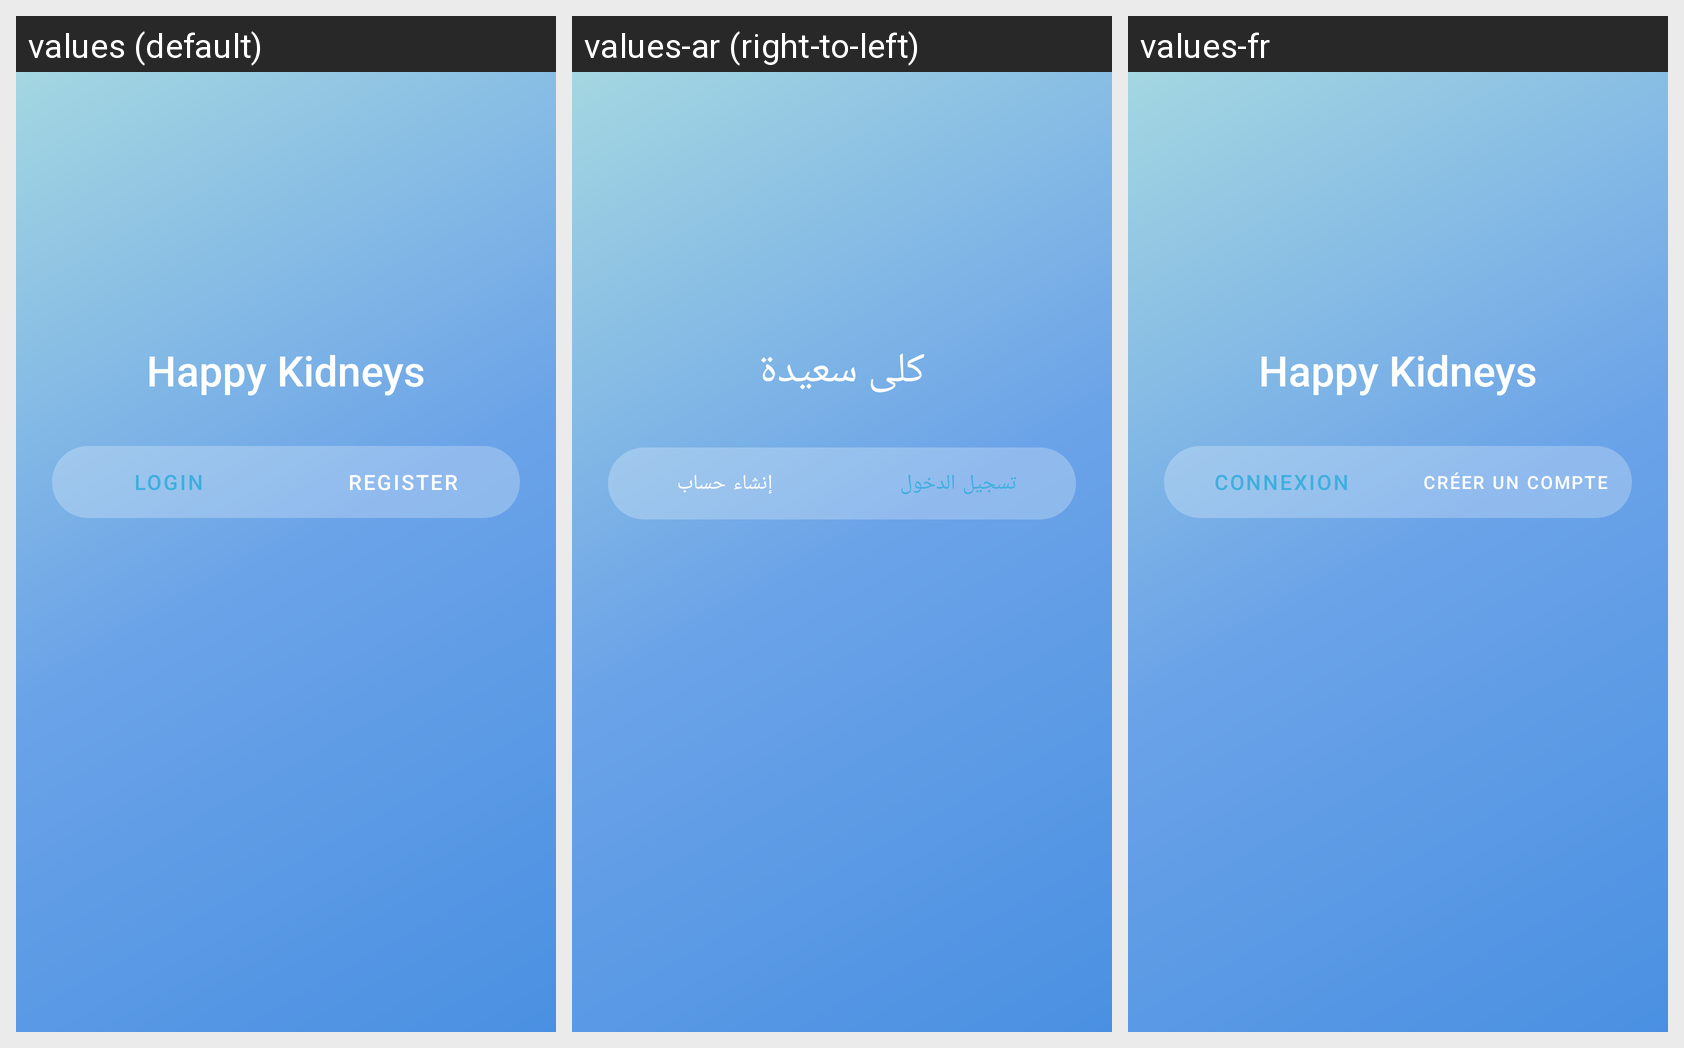

For this localized Android screen grid, give each drawn string resource with its value in every locale shown.
Android screen res/layout/activity_auth.xml rendered under 3 locales, left to right: values (default), values-ar (right-to-left), values-fr. Device: Nexus 5 (rendered at 1080×1920; each locale shown at half size, 540×960, under a caption strip naming it); theme Theme.HappyKidneys.
Strings drawn on this screen, with the default value and each locale's value (text and hints the layout hard-codes, and strings that could not be matched under every locale, appear in the picture but are not listed):

app_name
  values: Happy Kidneys
  values-ar: كلى سعيدة
  values-fr: Happy Kidneys

login
  values: Login
  values-ar: تسجيل الدخول
  values-fr: Connexion

register
  values: Register
  values-ar: إنشاء حساب
  values-fr: Créer un compte
